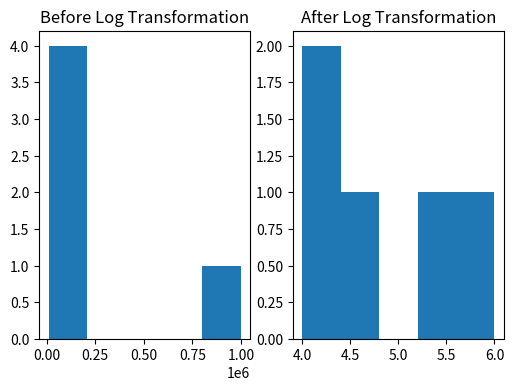

The script that saved this image:
import numpy as np
import pandas as pd
import matplotlib.pyplot as plt

# Sample data
data = pd.DataFrame({'Income': [10000, 20000, 50000, 200000, 1000000]})

# Apply log transformation
data['Log_Income'] = np.log10(data['Income'])

print(data)

# Plot
plt.figure(figsize=(6,4))
plt.subplot(1,2,1)
plt.hist(data['Income'], bins=5)
plt.title("Before Log Transformation")

plt.subplot(1,2,2)
plt.hist(data['Log_Income'], bins=5)
plt.title("After Log Transformation")
plt.show()
